3-way image classification set "Data" from GitHub (yashhashhrrreee/Peppermint-Identification-and-Classification-Model); label vocabulary: dried, fresh, spoiled.

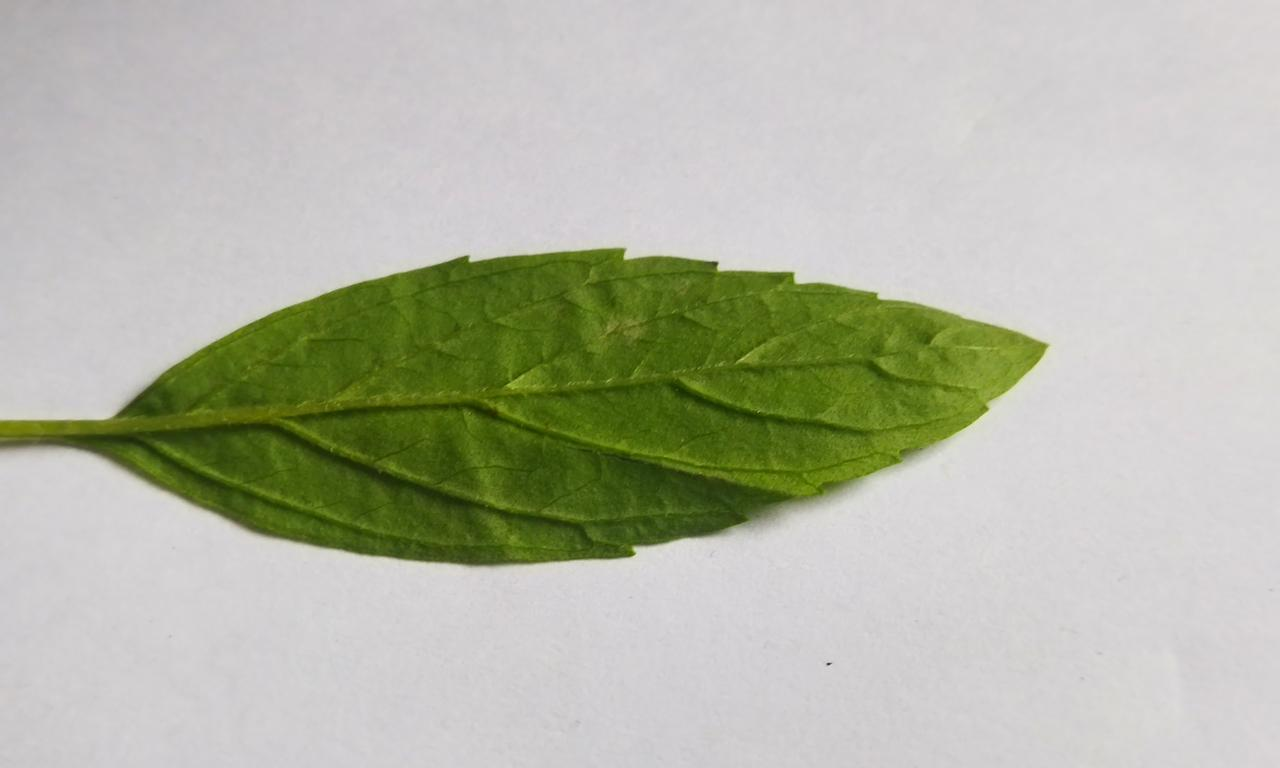
Label: fresh

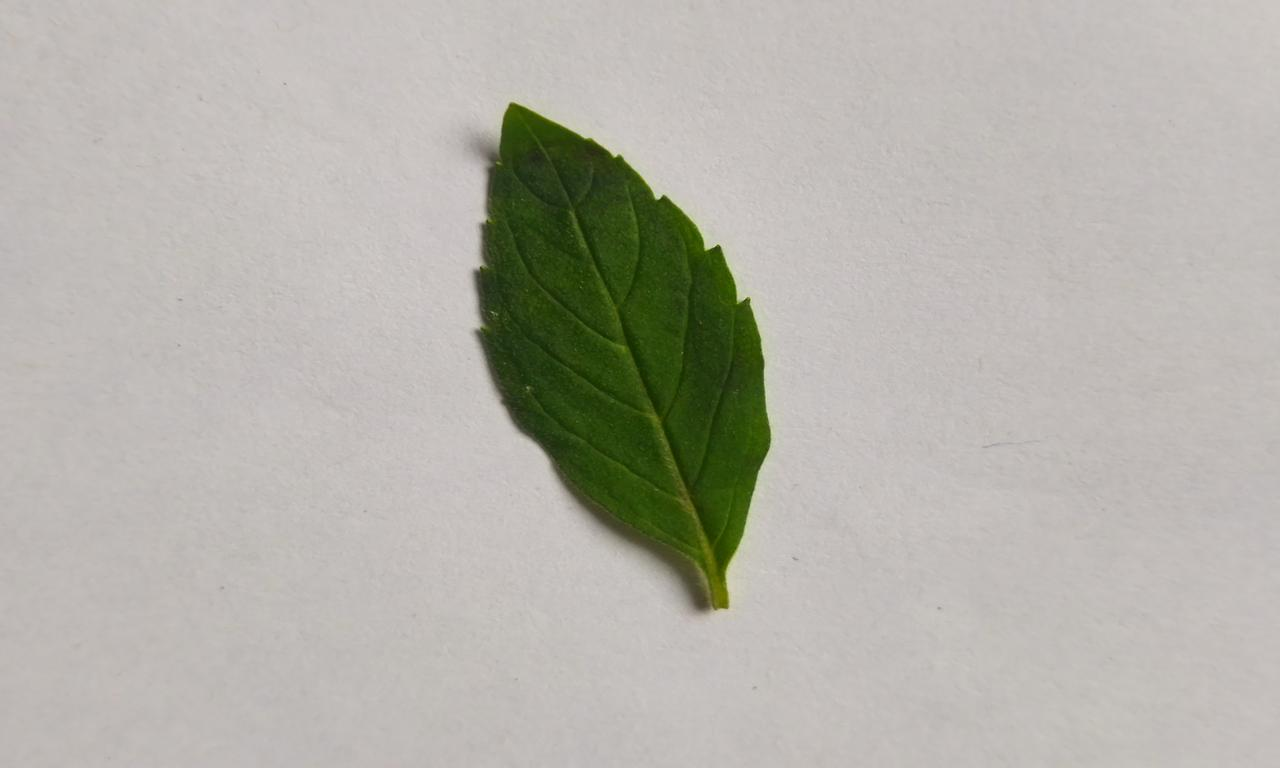
Label: fresh

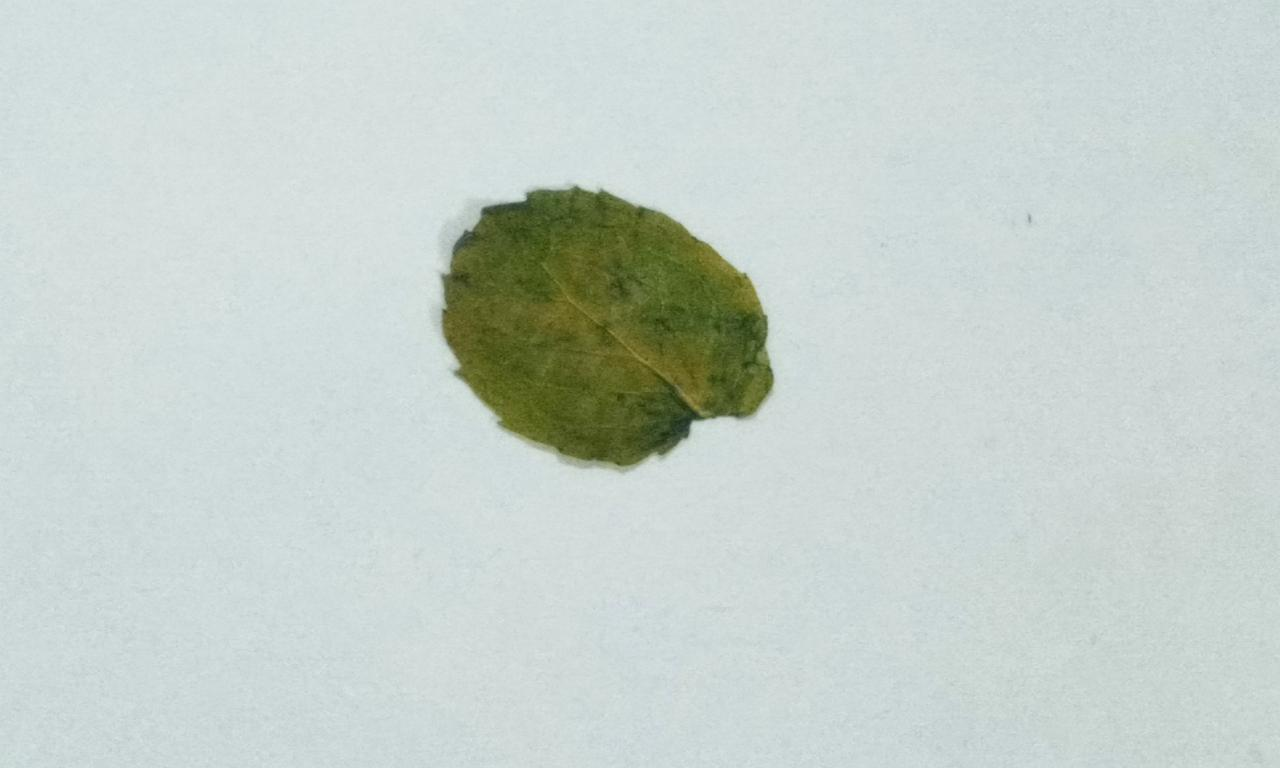
Label: dried

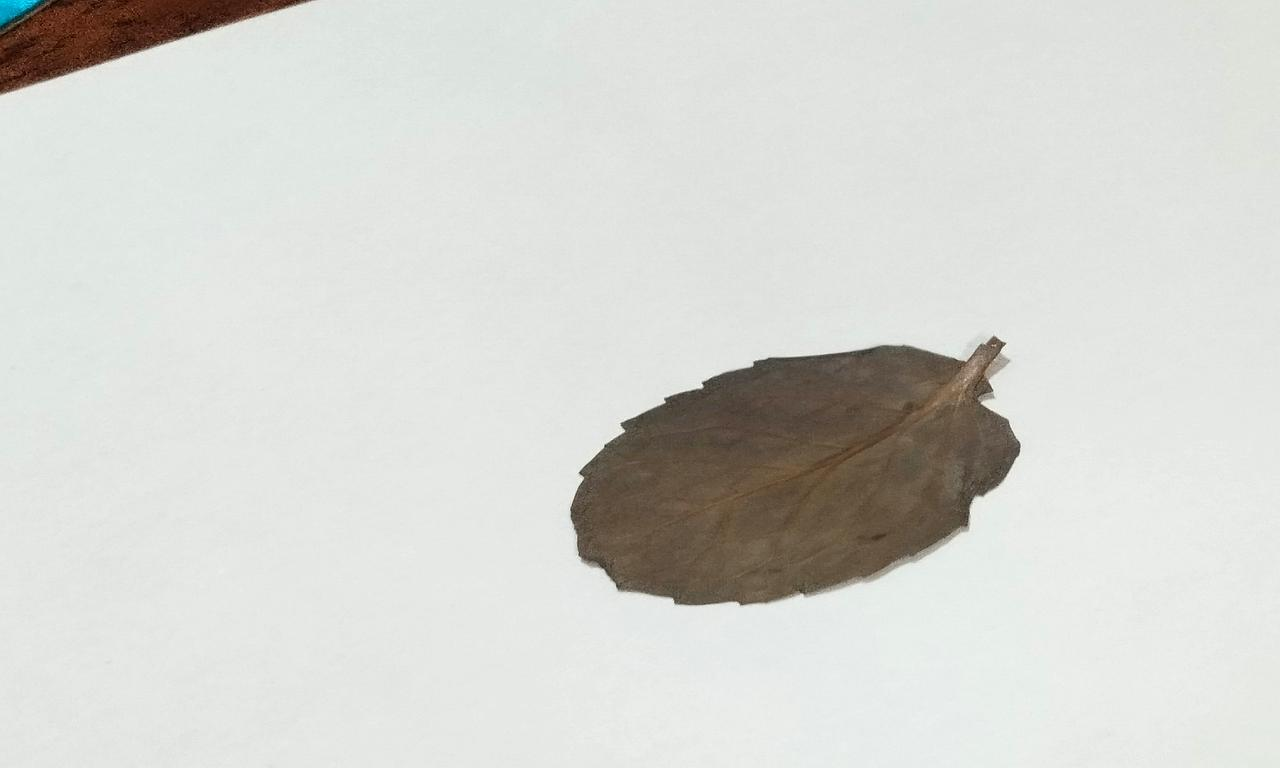
Label: dried

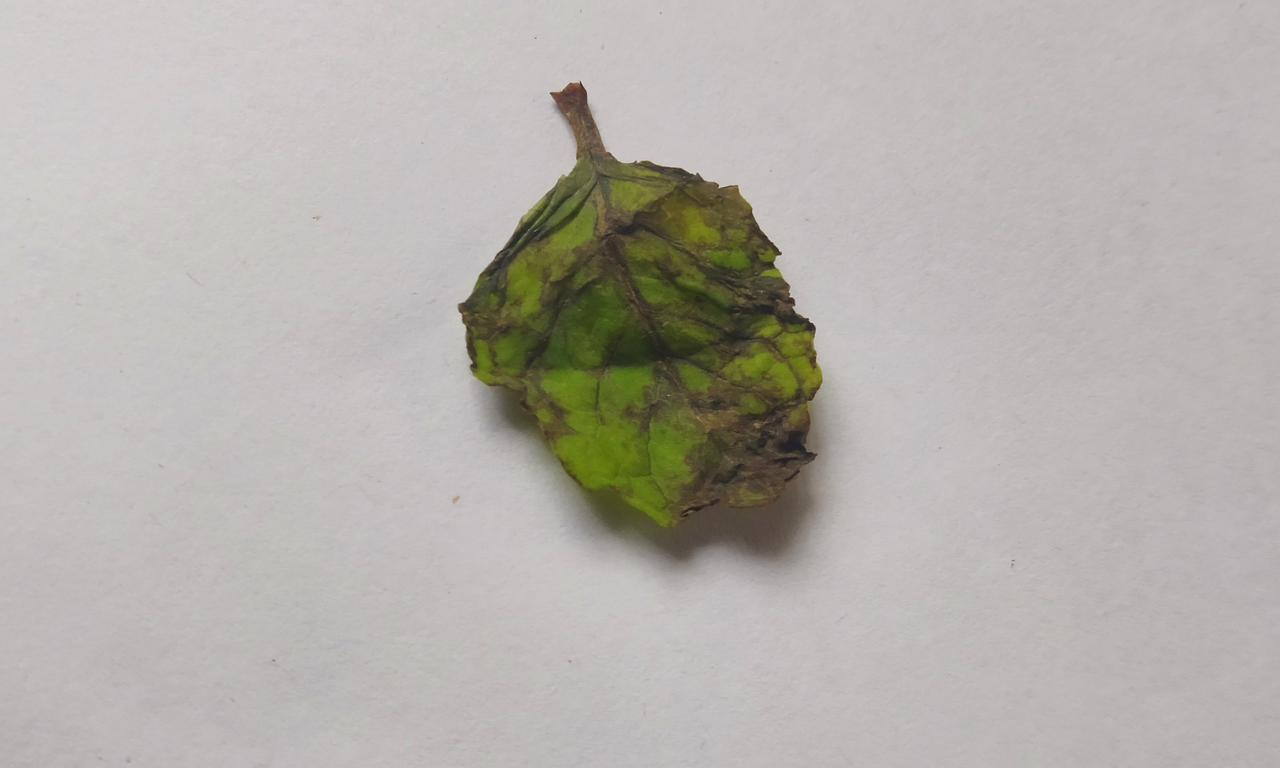
Label: spoiled

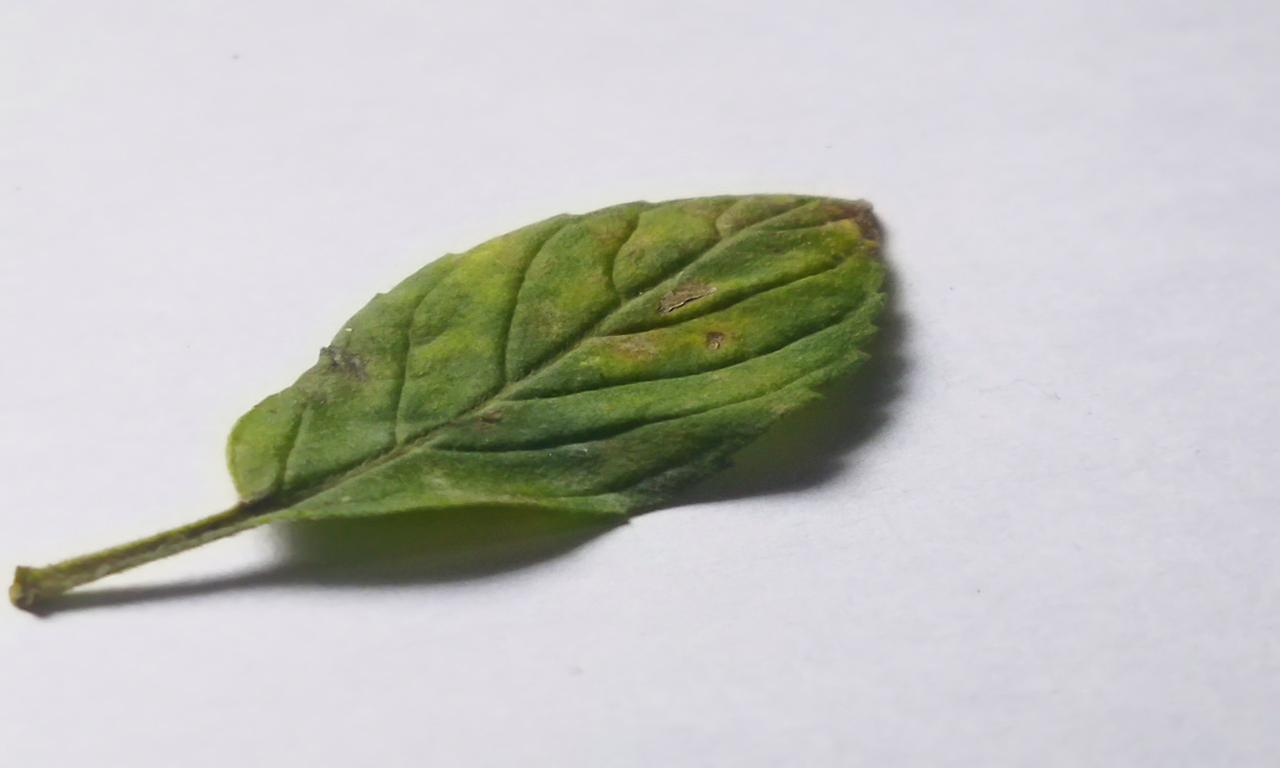
Label: spoiled
